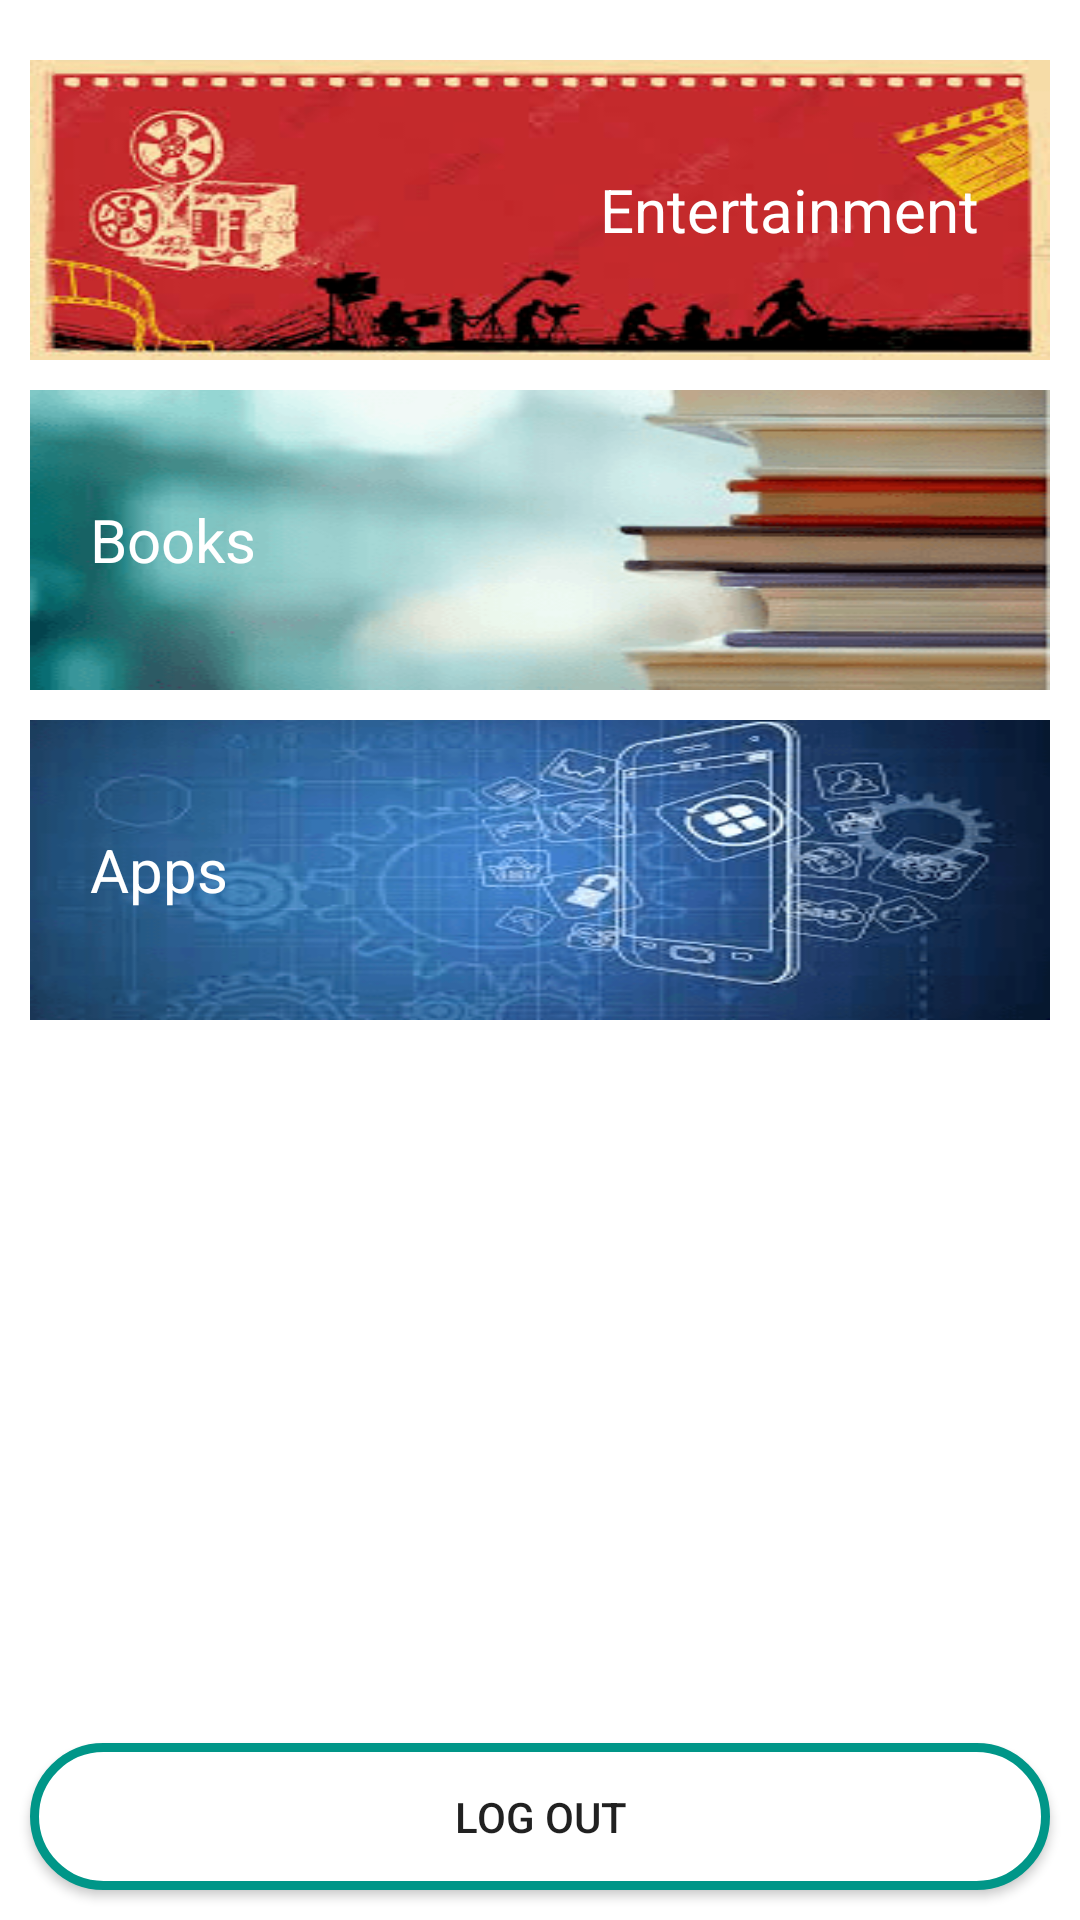

Reconstruct the res/layout file that produces this screen, plus the resources it refers to.
<!-- AndroidManifest.xml: application theme Theme.Library3 -->
<!-- res/layout/activity_main.xml -->
<?xml version="1.0" encoding="utf-8"?>
<androidx.constraintlayout.widget.ConstraintLayout xmlns:android="http://schemas.android.com/apk/res/android"
    xmlns:app="http://schemas.android.com/apk/res-auto"
    xmlns:tools="http://schemas.android.com/tools"
    android:layout_width="match_parent"
    android:layout_height="match_parent"
    tools:context=".MainActivity">

    <RelativeLayout
        android:id="@+id/relativeLayout2"
        android:layout_width="0dp"
        android:layout_height="100dp"
        android:layout_margin="10dp"
        android:background="@drawable/bookbg"
        android:gravity="center_vertical"
        app:layout_constraintEnd_toEndOf="parent"
        app:layout_constraintHorizontal_bias="1.0"
        app:layout_constraintStart_toStartOf="parent"
        app:layout_constraintTop_toBottomOf="@+id/relativeLayout">

        <TextView
            android:layout_width="70dp"
            android:layout_height="wrap_content"
            android:layout_marginLeft="20dp"
            android:text="Books"
            android:textColor="@color/white"
            android:textSize="20sp" />

    </RelativeLayout>

    <RelativeLayout
        android:id="@+id/relativeLayout"
        android:layout_width="0dp"
        android:layout_height="100dp"
        android:layout_marginLeft="10dp"
        android:layout_marginTop="20dp"
        android:layout_marginRight="10dp"
        android:background="@drawable/moviesbg"
        android:gravity="center_vertical"
        app:layout_constraintEnd_toEndOf="parent"
        app:layout_constraintHorizontal_bias="1.0"
        app:layout_constraintStart_toStartOf="parent"
        app:layout_constraintTop_toTopOf="parent">

        <TextView
            android:layout_width="130dp"
            android:layout_height="wrap_content"
            android:layout_alignParentRight="true"
            android:layout_marginRight="20dp"
            android:text="Entertainment"
            android:textColor="@color/white"
            android:textSize="20sp" />
    </RelativeLayout>



    <RelativeLayout
        android:id="@+id/relativeLayout3"
        android:layout_width="0dp"
        android:layout_height="100dp"
        android:layout_margin="10dp"
        android:background="@drawable/appsbg"
        android:gravity="center_vertical"
        app:layout_constraintEnd_toEndOf="parent"
        app:layout_constraintHorizontal_bias="1.0"
        app:layout_constraintStart_toStartOf="parent"
        app:layout_constraintTop_toBottomOf="@+id/relativeLayout2">

        <TextView
            android:layout_width="100dp"
            android:layout_height="wrap_content"
            android:layout_marginLeft="20dp"
            android:text="Apps"
            android:textColor="@color/white"
            android:textSize="20sp" />

    </RelativeLayout>

    <Button
        android:id="@+id/btn_logout"
        android:layout_width="0dp"
        android:layout_height="wrap_content"
        android:layout_margin="10dp"
        android:padding="15dp"
        android:text="log out"
        android:background="@drawable/bg_round"
        app:layout_constraintBottom_toBottomOf="parent"
        app:layout_constraintEnd_toEndOf="parent"
        app:layout_constraintHorizontal_bias="0.5"
        app:layout_constraintStart_toStartOf="parent" />


</androidx.constraintlayout.widget.ConstraintLayout>
<!-- resources referenced by this layout -->
<resources>
  <color name="white">#FFFFFFFF</color>
  <!-- drawable appsbg: png bitmap (drawable, 34846 bytes) -->
  <!-- drawable bg_round (drawable) -->
  <?xml version="1.0" encoding="utf-8"?>
  <shape xmlns:android="http://schemas.android.com/apk/res/android">
  <solid android:color="@color/white"/>
      <stroke android:color="#009688" android:width="3dp"/>
      <corners android:radius="40dp"/>
  </shape>
  <!-- drawable bookbg: png bitmap (drawable, 21618 bytes) -->
  <!-- drawable moviesbg: png bitmap (drawable, 25022 bytes) -->
  <style name="Theme.Library3" parent="Theme.MaterialComponents.DayNight.DarkActionBar">
          
          <item name="colorPrimary">@color/purple_500</item>
          <item name="colorPrimaryVariant">@color/purple_700</item>
          <item name="colorOnPrimary">@color/white</item>
          
          <item name="colorSecondary">@color/teal_200</item>
          <item name="colorSecondaryVariant">@color/teal_700</item>
          <item name="colorOnSecondary">@color/black</item>
          
          <item name="android:statusBarColor" tools:targetApi="l">?attr/colorPrimaryVariant</item>
          
      </style>
  <color name="purple_500">#FF6200EE</color>
  <color name="purple_700">#FF3700B3</color>
  <color name="teal_200">#FF03DAC5</color>
  <color name="teal_700">#FF018786</color>
  <color name="black">#FF000000</color>
</resources>
